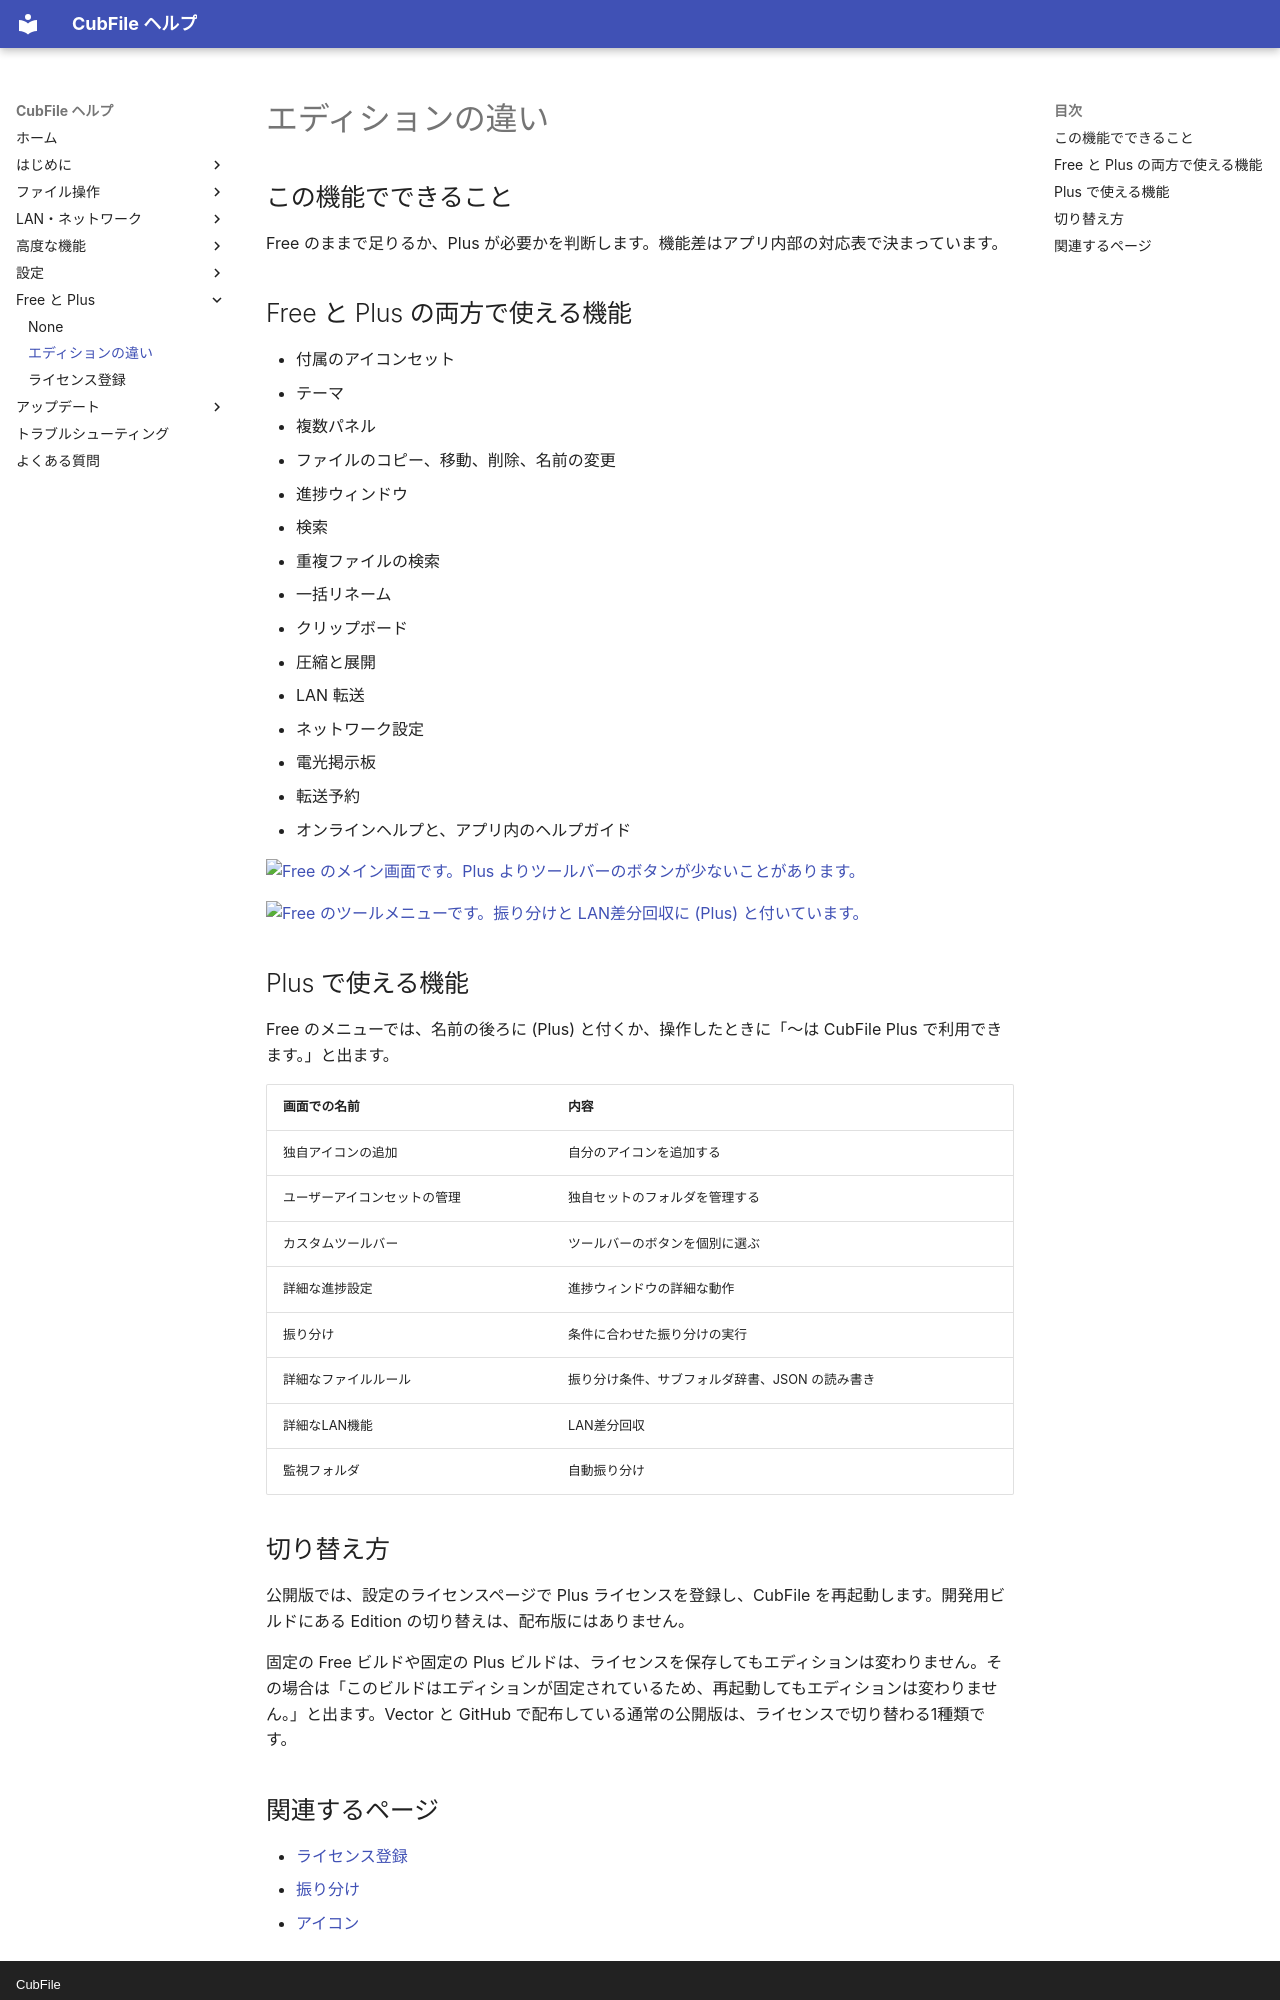

repository: Hibagonn/CubFile · page: licensing/editions/index.html · generator: mkdocs · copyright: CubFile

# エディションの違い

## この機能でできること

Free のままで足りるか、Plus が必要かを判断します。機能差はアプリ内部の対応表で決まっています。

## Free と Plus の両方で使える機能

- 付属のアイコンセット
- テーマ
- 複数パネル
- ファイルのコピー、移動、削除、名前の変更
- 進捗ウィンドウ
- 検索
- 重複ファイルの検索
- 一括リネーム
- クリップボード
- 圧縮と展開
- LAN 転送
- ネットワーク設定
- 電光掲示板
- 転送予約
- オンラインヘルプと、アプリ内のヘルプガイド

[![Free のメイン画面です。Plus よりツールバーのボタンが少ないことがあります。](../images/free-main-window.webp)](../images/free-main-window.webp)

[![Free のツールメニューです。振り分けと LAN差分回収に (Plus) と付いています。](../images/free-tools-menu.webp)](../images/free-tools-menu.webp)

## Plus で使える機能

Free のメニューでは、名前の後ろに (Plus) と付くか、操作したときに「〜は CubFile Plus で利用できます。」と出ます。

| 画面での名前 | 内容 |
| --- | --- |
| 独自アイコンの追加 | 自分のアイコンを追加する |
| ユーザーアイコンセットの管理 | 独自セットのフォルダを管理する |
| カスタムツールバー | ツールバーのボタンを個別に選ぶ |
| 詳細な進捗設定 | 進捗ウィンドウの詳細な動作 |
| 振り分け | 条件に合わせた振り分けの実行 |
| 詳細なファイルルール | 振り分け条件、サブフォルダ辞書、JSON の読み書き |
| 詳細なLAN機能 | LAN差分回収 |
| 監視フォルダ | 自動振り分け |

## 切り替え方

公開版では、設定のライセンスページで Plus ライセンスを登録し、CubFile を再起動します。開発用ビルドにある Edition の切り替えは、配布版にはありません。

固定の Free ビルドや固定の Plus ビルドは、ライセンスを保存してもエディションは変わりません。その場合は「このビルドはエディションが固定されているため、再起動してもエディションは変わりません。」と出ます。Vector と GitHub で配布している通常の公開版は、ライセンスで切り替わる1種類です。
